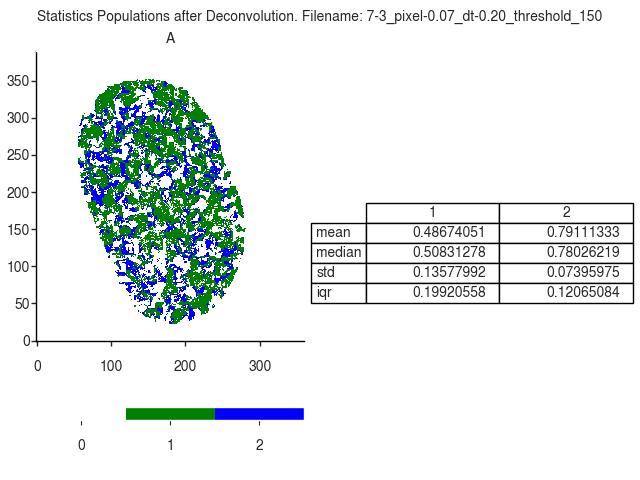

Source data for this figure (header and first rows):
A
, 1, 2
mean, 0.4867, 0.7911
median, 0.5083, 0.7803
std, 0.1358, 0.07396
iqr, 0.1992, 0.1207
